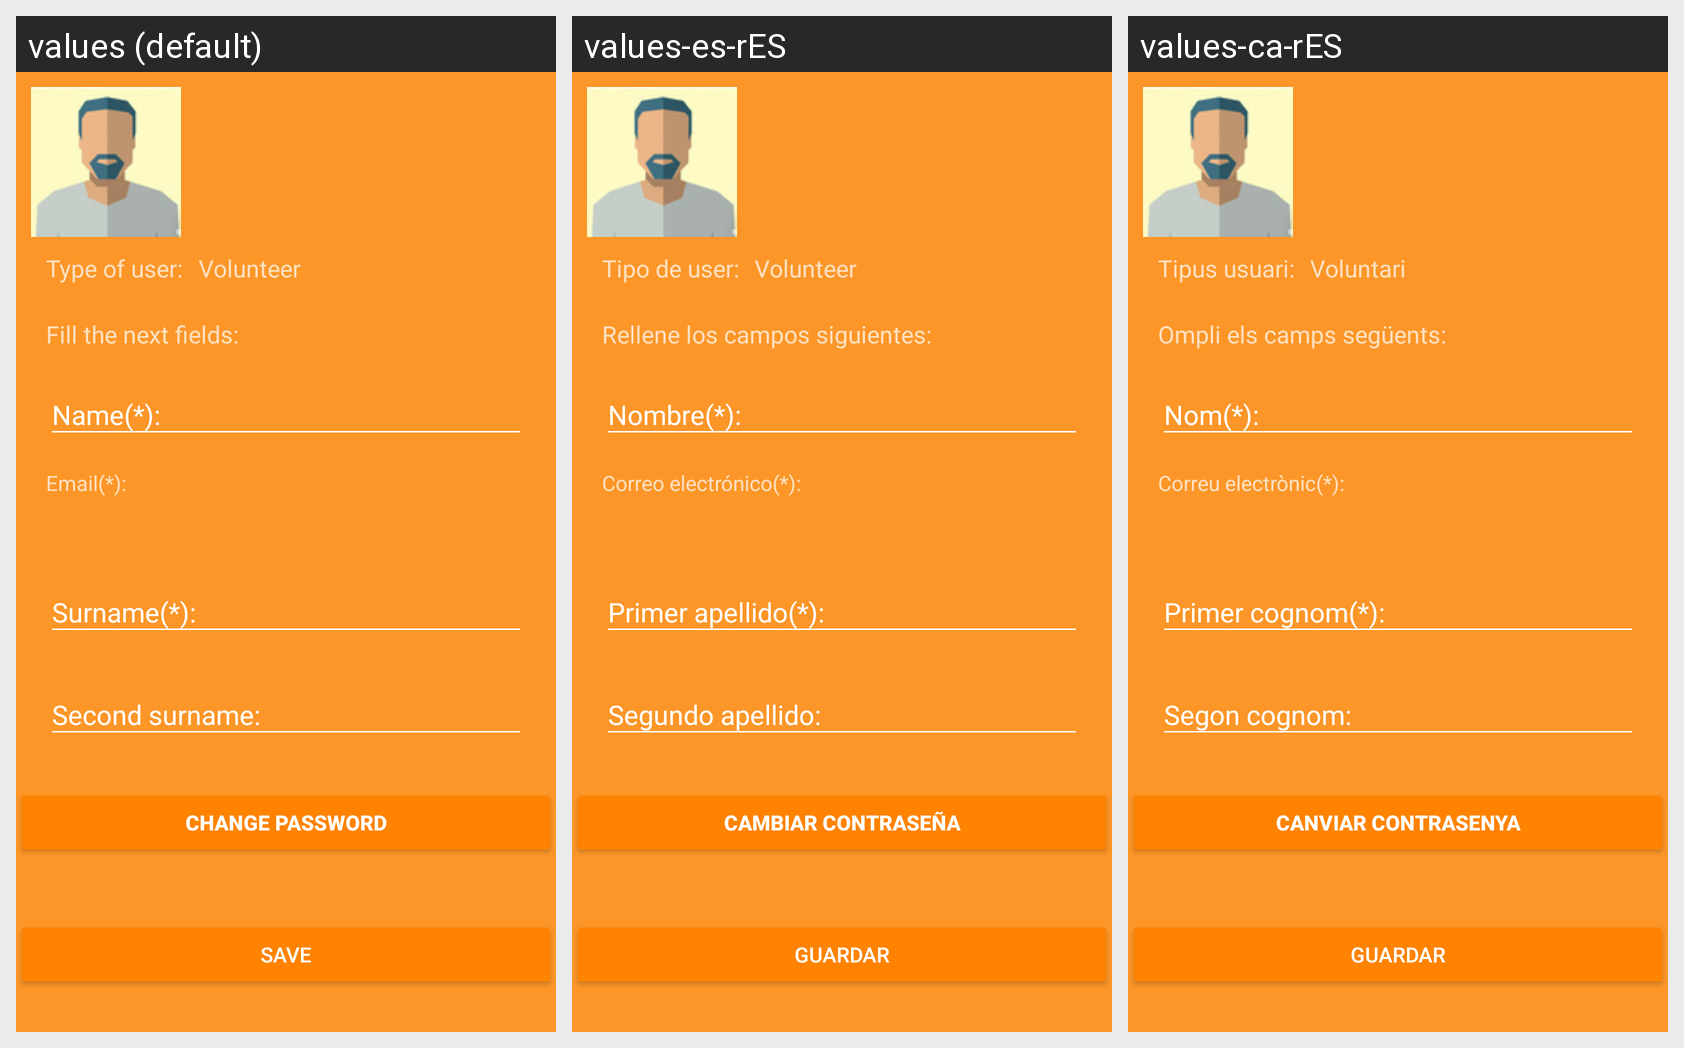

The Android screen above is rendered under several locales of the same app. Produce the string resources it draws, with the default and per-locale values.
Android screen res/layout/fragment_editar_perfil_voluntario.xml rendered under 3 locales, left to right: values (default), values-es-rES, values-ca-rES. Device: Nexus 5 (rendered at 1080×1920; each locale shown at half size, 540×960, under a caption strip naming it); theme AppTheme.Dark.
Strings drawn on this screen, with the default value and each locale's value (text and hints the layout hard-codes, and strings that could not be matched under every locale, appear in the picture but are not listed):

tipo_usuario
  values: Type of user:
  values-es-rES: Tipo de user:
  values-ca-rES: Tipus usuari:

voluntario
  values: Volunteer
  values-es-rES: Volunteer  [not translated; the default value is used]
  values-ca-rES: Voluntari

subtitulo_formulario
  values: Fill the next fields:
  values-es-rES: Rellene los campos siguientes:
  values-ca-rES: Ompli els camps següents:

texto_email_formulario
  values: Email(*):
  values-es-rES: Correo electrónico(*):
  values-ca-rES: Correu electrònic(*):

cambiar_password
  values: Change password
  values-es-rES: Cambiar contraseña
  values-ca-rES: Canviar contrasenya

guardar
  values: Save
  values-es-rES: Guardar
  values-ca-rES: Guardar
